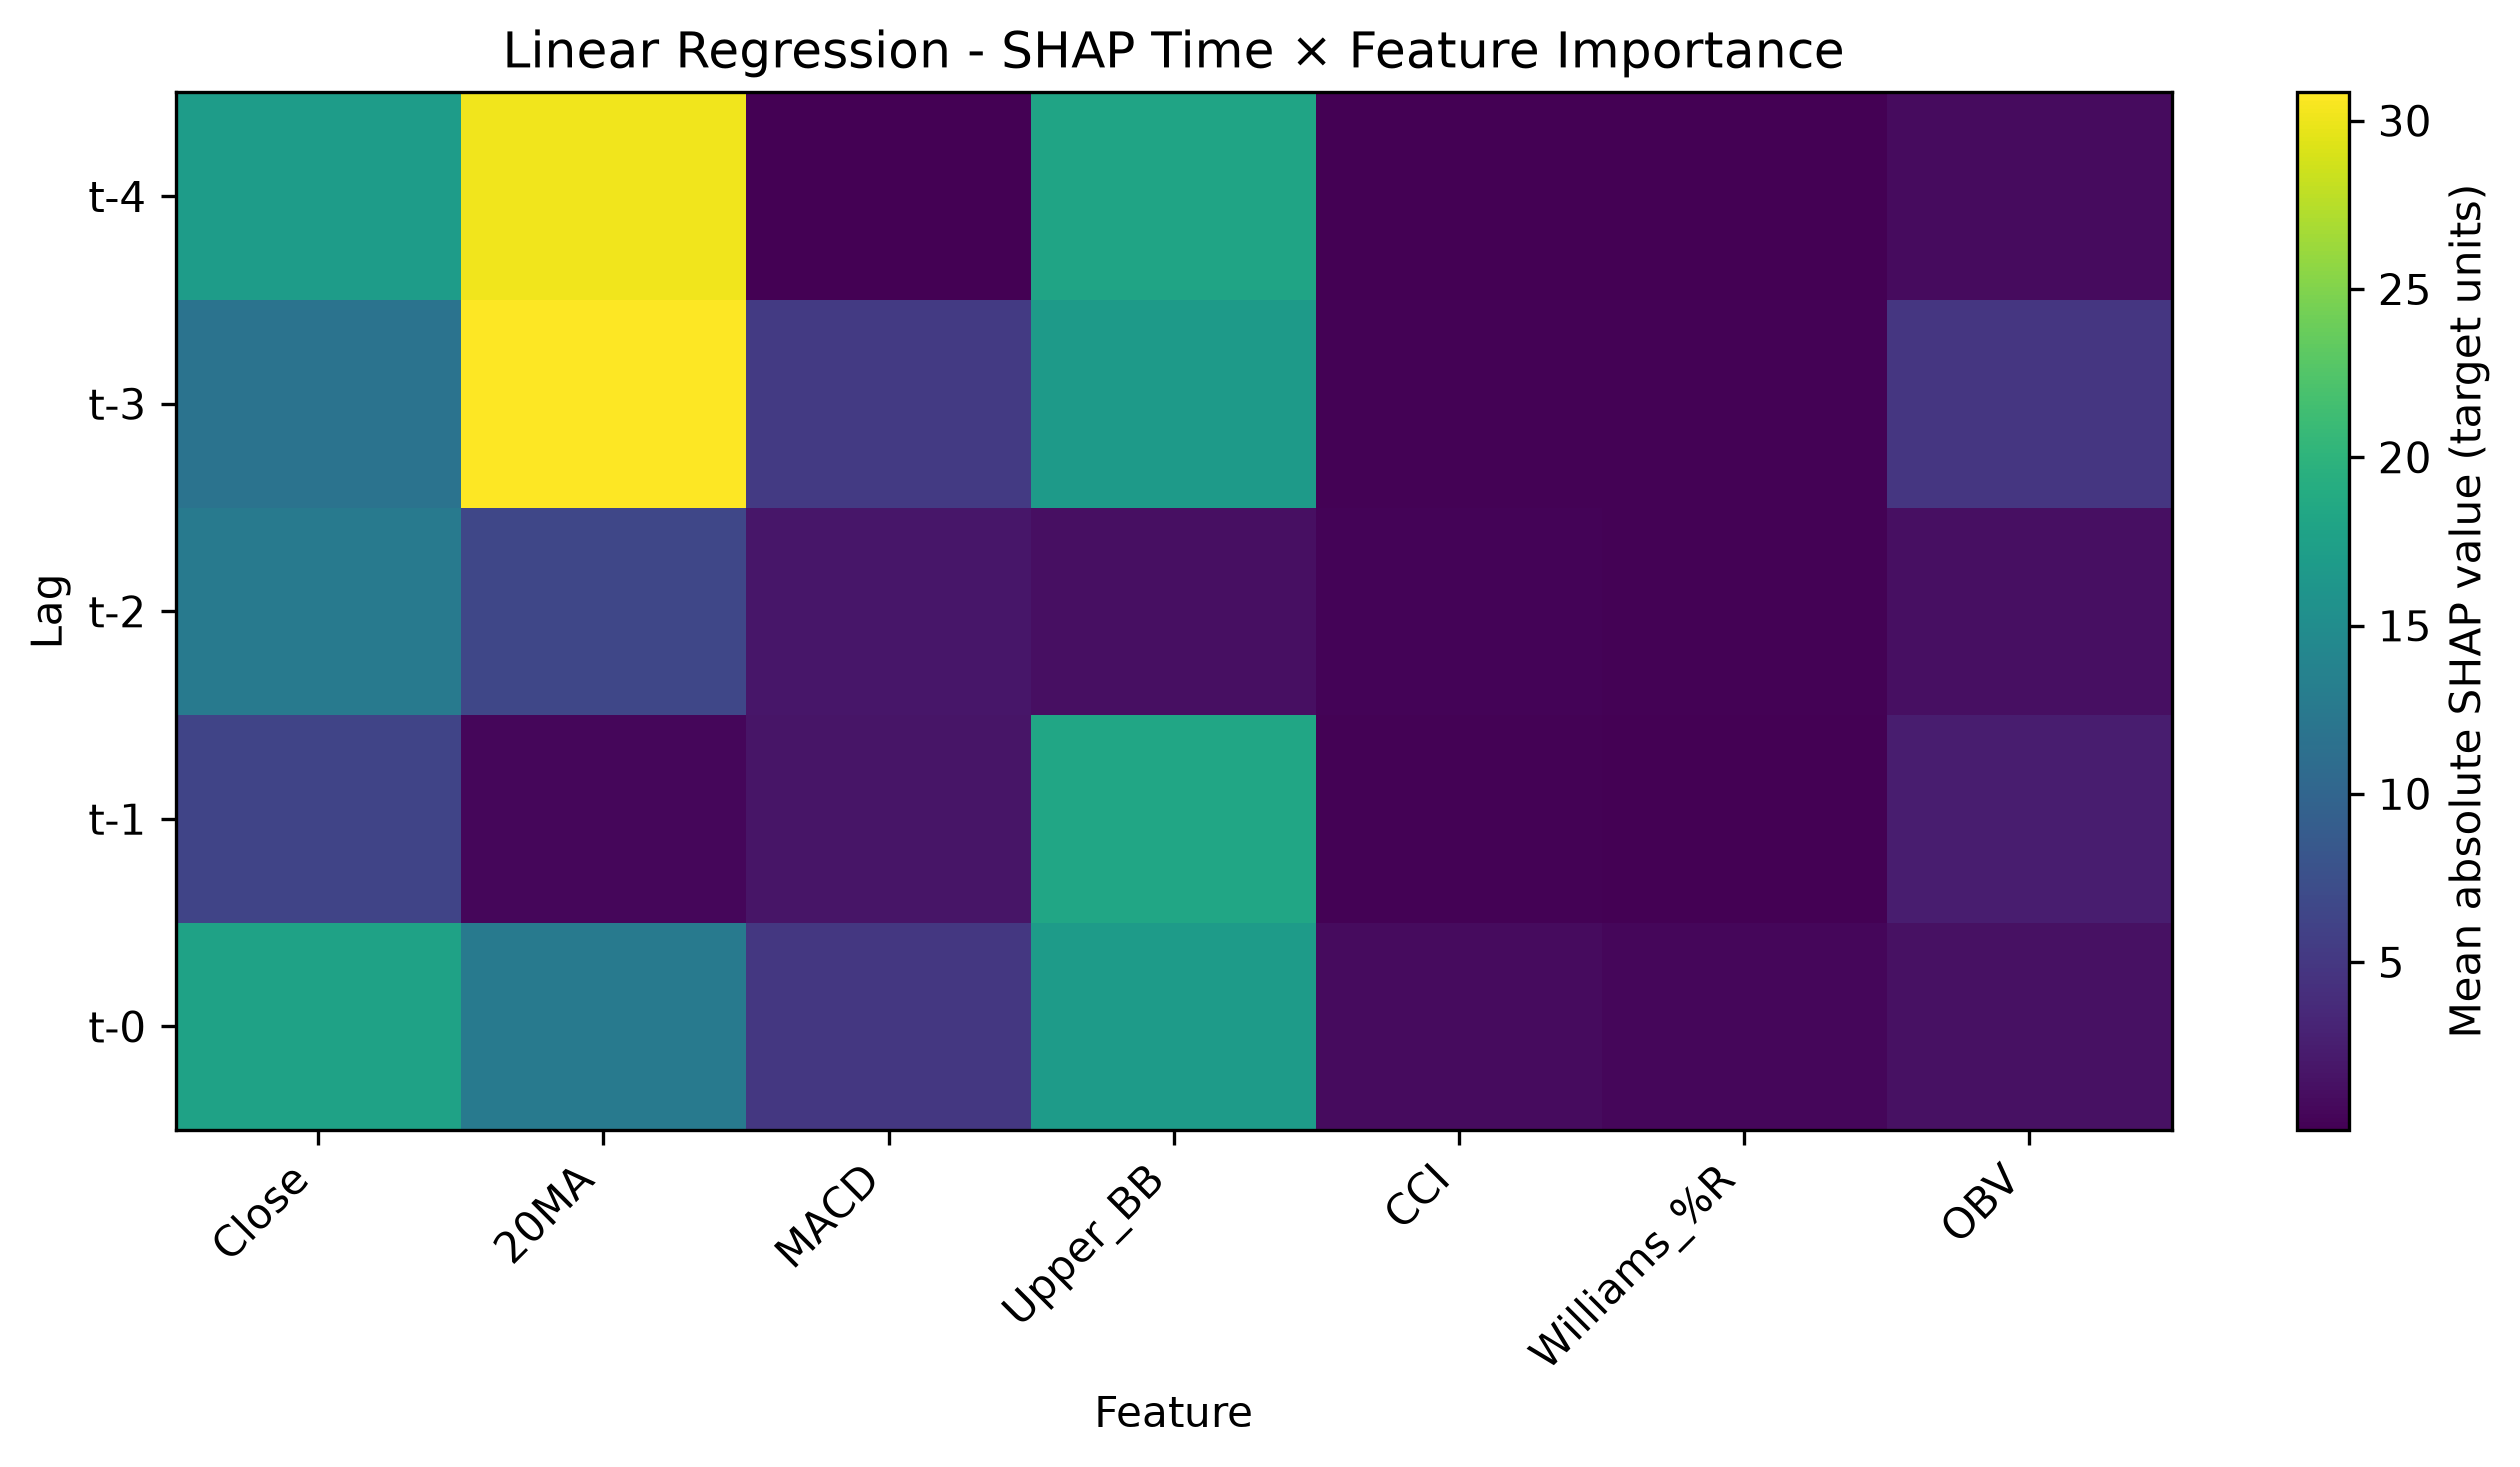

The file beside this chart, header and first rows:
Lag, Close, 20MA, MACD, Upper_BB, CCI, Williams_%R, OBV
t-4, 17.1, 30.19, 0.0247, 18.03, 0.003058, 0.04137, 0.963
t-3, 11.8, 30.84, 5.243, 16.84, 0.2172, 0.1273, 4.914
t-2, 12.6, 6.61, 1.899, 1.241, 0.2497, 0.2381, 1.312
t-1, 6.354, 0.4915, 1.76, 18.22, 0.2284, 0.1106, 2.488
t-0, 17.76, 12.63, 4.962, 16.97, 0.9427, 0.5737, 1.328
